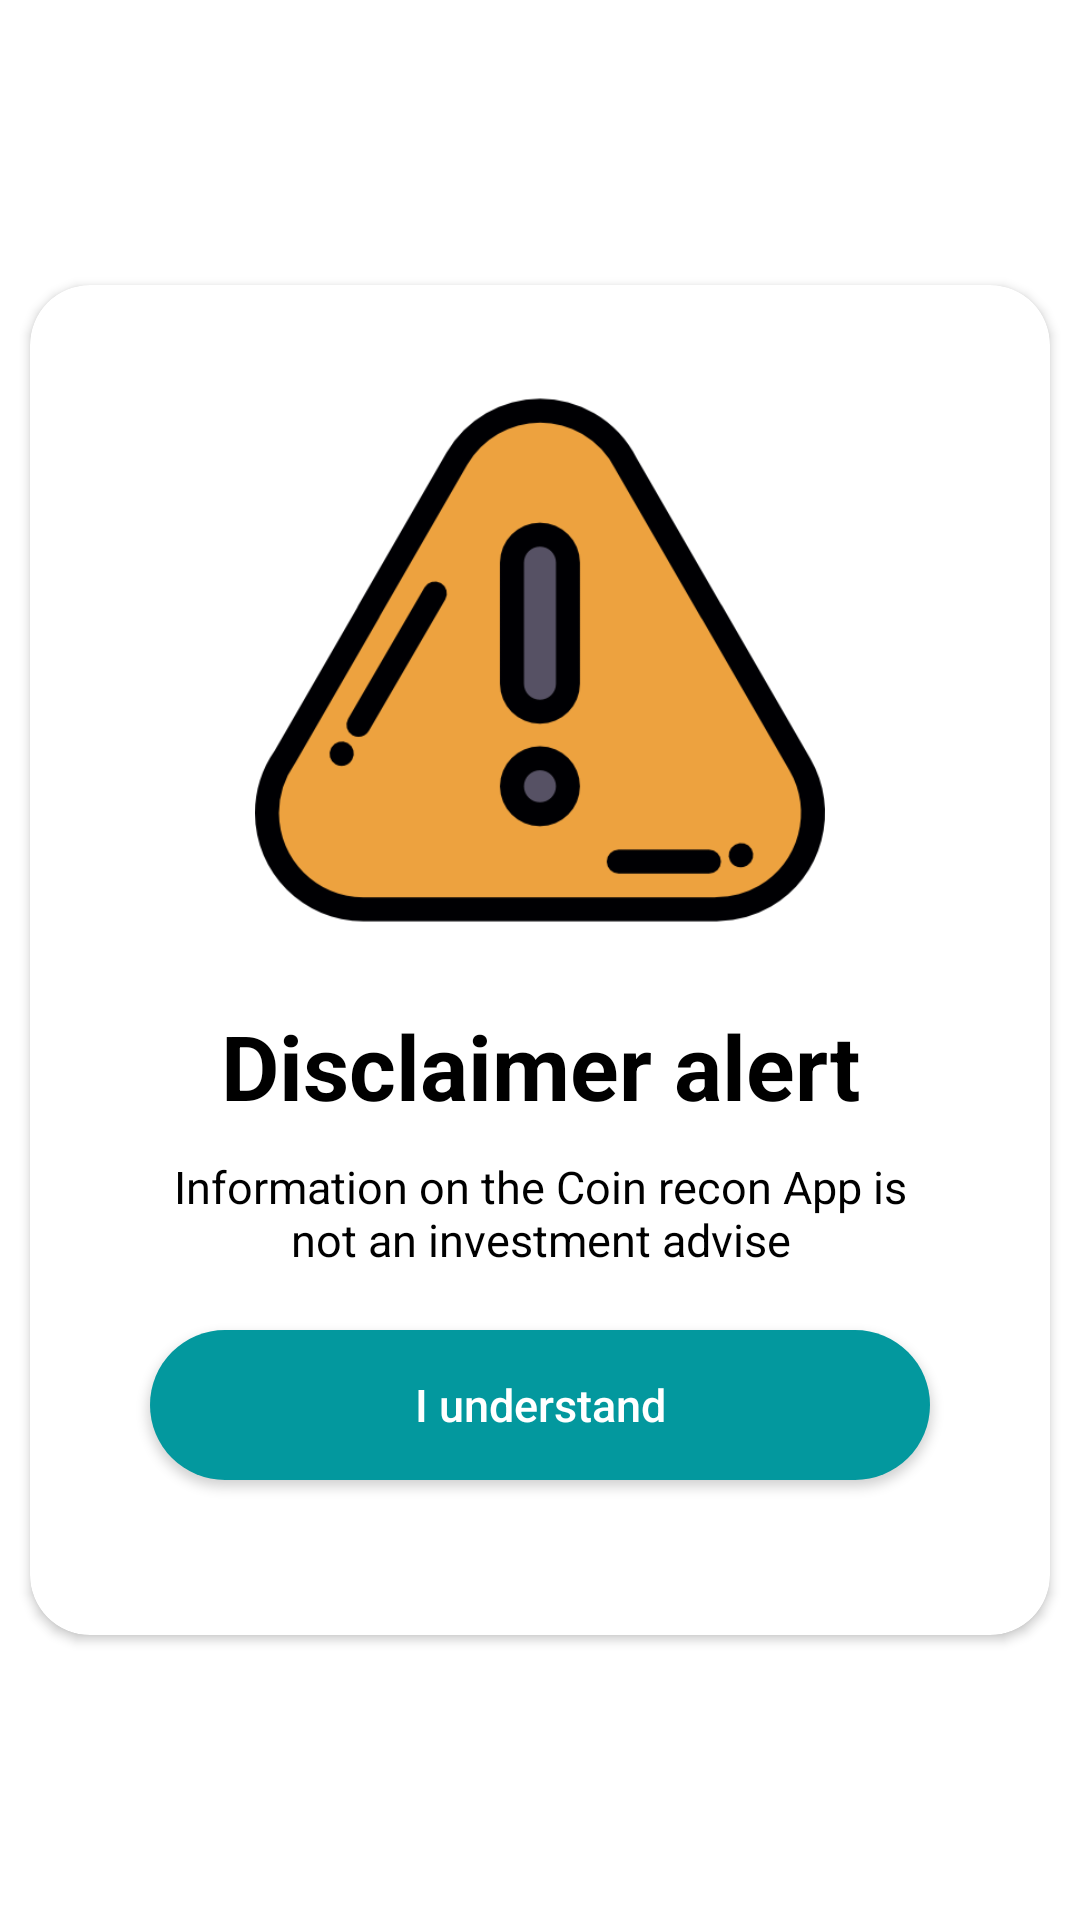

Write the Android layout XML for this screen, with the resource values it uses.
<!-- AndroidManifest.xml: application theme Theme.CoinRecon -->
<!-- res/layout/disclaimer_layout.xml -->
<?xml version="1.0" encoding="utf-8"?>
<androidx.constraintlayout.widget.ConstraintLayout xmlns:android="http://schemas.android.com/apk/res/android"
    xmlns:app="http://schemas.android.com/apk/res-auto"
    android:layout_width="match_parent"
    android:layout_height="match_parent">

    <androidx.cardview.widget.CardView
        android:layout_width="340dp"
        android:layout_height="450dp"
        android:layout_margin="11dp"
        android:background="@color/white"
        app:cardCornerRadius="20dp"
        app:layout_constraintBottom_toBottomOf="parent"
        app:layout_constraintEnd_toEndOf="parent"
        app:layout_constraintStart_toStartOf="parent"
        app:layout_constraintTop_toTopOf="parent">

        <LinearLayout
            android:layout_width="match_parent"
            android:layout_height="match_parent"
            android:orientation="vertical">

            <ImageView
                android:layout_width="190dp"
                android:layout_height="190dp"
                android:layout_gravity="center"
                android:layout_marginTop="30dp"
                android:src="@drawable/warning" />

            <TextView
                android:layout_width="match_parent"
                android:layout_height="wrap_content"
                android:layout_gravity="center"
                android:layout_marginStart="40dp"
                android:layout_marginTop="20dp"
                android:layout_marginEnd="40dp"
                android:gravity="center"
                android:textStyle="bold"
                android:text="Disclaimer alert"
                android:textColor="@color/black"
                android:textSize="30sp" />

            <TextView
                android:layout_width="match_parent"
                android:layout_height="wrap_content"
                android:layout_gravity="center"
                android:layout_marginStart="40dp"
                android:layout_marginTop="10dp"
                android:layout_marginEnd="40dp"
                android:gravity="center"
                android:text="Information on the Coin recon App is not an investment advise"
                android:textColor="@color/black"
                android:textSize="15sp" />

            <Button
                android:id="@+id/understand"
                android:layout_width="match_parent"
                android:layout_height="50dp"
                android:layout_gravity="center"
                android:layout_marginStart="40dp"
                android:layout_marginTop="20dp"
                android:layout_marginEnd="40sp"
                android:layout_marginBottom="30dp"
                android:background="@drawable/disclaimer"
                android:text="I understand"
                android:textAllCaps="false"
                android:textColor="#fff"
                android:textSize="15sp"
                android:textStyle="normal"
                app:backgroundTint="@color/dark_turquoise"
                app:elevation="10dp"
                app:layout_constraintStart_toStartOf="parent"
                app:layout_constraintTop_toBottomOf="@+id/map_cover" />
            
            
            
            
            
            
            
            
            
            
            
            
            
            
        </LinearLayout>
    </androidx.cardview.widget.CardView>
</androidx.constraintlayout.widget.ConstraintLayout>
<!-- resources referenced by this layout -->
<resources>
  <color name="black">#FF000000</color>
  <color name="dark_turquoise">#03989e</color>
  <color name="white">#FFFFFF</color>
  <!-- drawable disclaimer (drawable) -->
  <?xml version="1.0" encoding="utf-8"?>
  <shape xmlns:android="http://schemas.android.com/apk/res/android"
      android:shape="rectangle">
  
      <solid android:color="@color/dark_turquoise" />
  
      <corners android:radius="40dp" />
  
  </shape>
  <!-- drawable warning: png bitmap (drawable, 20667 bytes) -->
  <style name="Theme.CoinRecon" parent="Theme.MaterialComponents.DayNight.NoActionBar">
          
          <item name="colorPrimary">@color/dark_turquoise</item>
          <item name="colorPrimaryVariant">@color/dark_turquoise</item>
          <item name="colorOnPrimary">@color/dark_turquoise</item>
          
          <item name="colorSecondary">@color/dark_turquoise</item>
          <item name="colorSecondaryVariant">@color/dark_turquoise</item>
          <item name="colorOnSecondary">@color/black</item>
          <item name="colorAccent">@color/dark_turquoise</item>
          
          <item name="android:statusBarColor" tools:targetApi="l">@color/white</item>
          <item name="android:windowLightStatusBar" tools:ignore="NewApi">true</item>
          
  
  
  
  
  
          <item name="text_color">@color/black</item>
          <item name="toolbar_color">@color/white</item>
          <item name="toolbar_text_color">@color/black</item>
  
      </style>
</resources>
